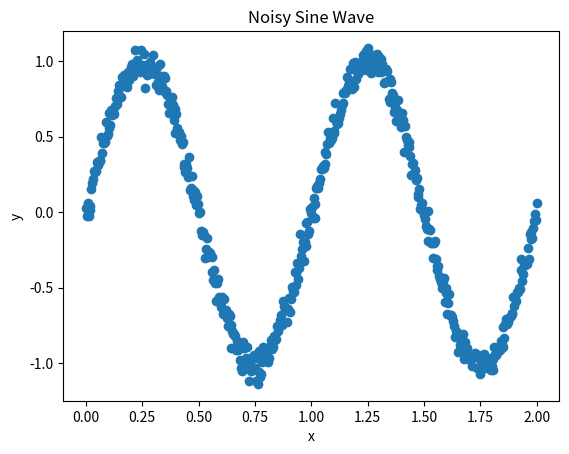

Python code for this plot:
#!/usr/bin/env python
# use chmod +x file_name.py (+x grants executable permission)
# use ./file_name.py to run
"""
Python 2.7 PEP8 Style
Code submission for Homework 2 Part A
Machine Learning & Artificial Intelligence for Robotics
Data Set 0
Locally Weighted Linear Regression for Motion Model Estimation

Data interpreted with Python's Pandas library

[redacted]
[redacted]
[email redacted]
"""
from __future__ import division
import numpy as np
import matplotlib.pyplot as plt


def sine(cycles, points):
    T = 1  # period
    y_var = 0.05  # variance
    x = []
    y = []
    for t in np.linspace(0, cycles * T, points):
        x_pt = t
        x.append(x_pt)
        y_pt = np.sin((2 * np.pi * t) / T) + y_var * np.random.randn(1)
        y.append(y_pt)

    return x, y


def plot(x, y):
    # Sine Plot
    plt.autoscale(enable=True, axis='both', tight=None)
    plt.title('Noisy Sine Wave')
    plt.ylabel('y')
    plt.xlabel('x')
    plt.scatter(x, y)

    plt.show()



def main():
    x, y = sine(2, 500)
    plot(x, y)


if __name__ == "__main__":
    main()